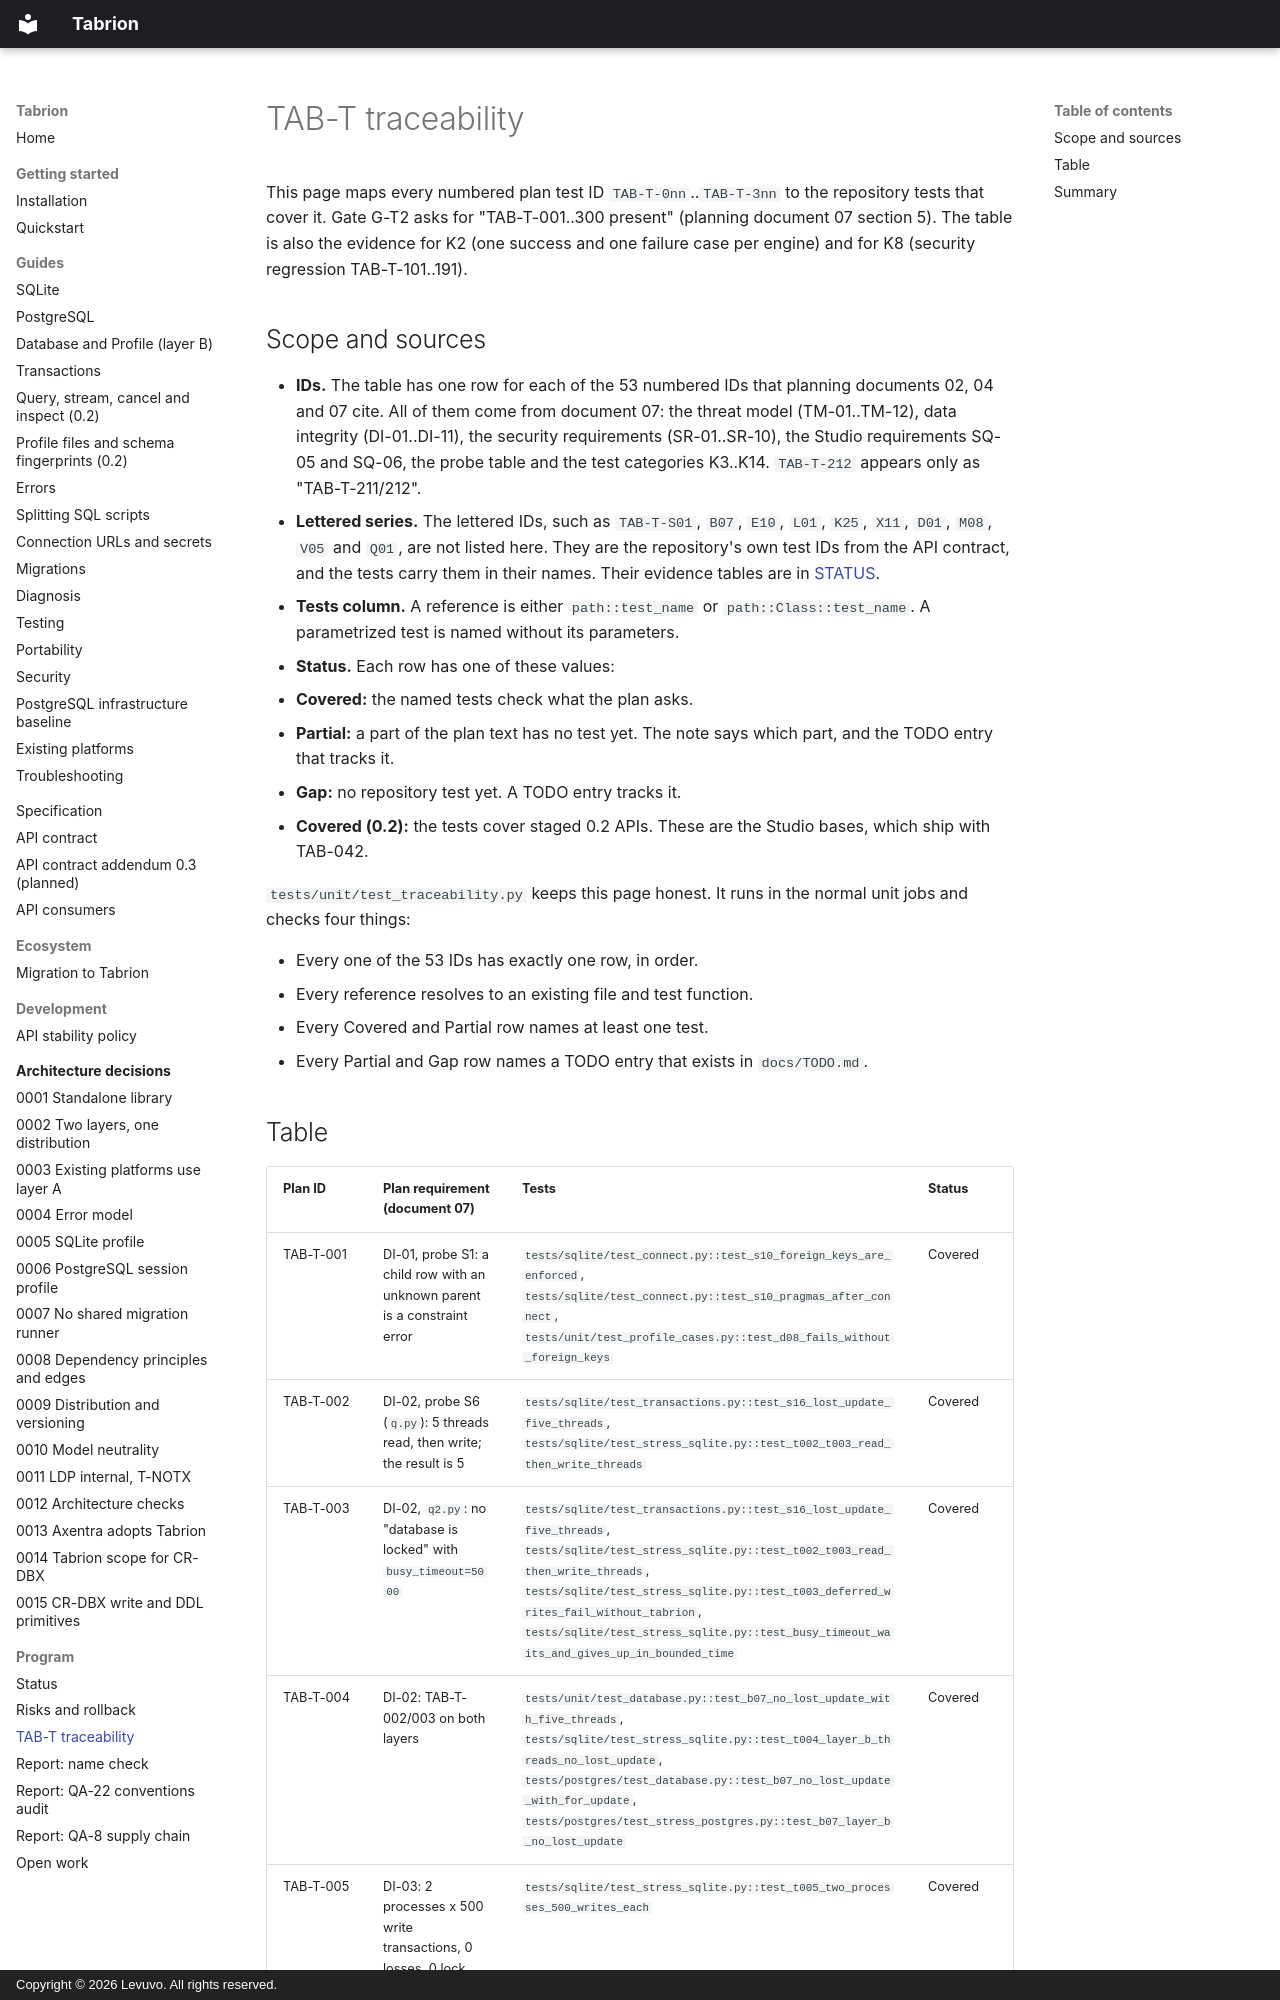

repository: peterkarlhuber/tabrion · page: program/traceability/index.html · generator: mkdocs · copyright: Copyright © 2026 Levuvo. All rights reserved.

# TAB-T traceability

This page maps every numbered plan test ID `TAB-T-0nn`..`TAB-T-3nn` to the repository tests that cover it. Gate G-T2
asks for "TAB-T-001..300 present" (planning document 07 section 5). The table is also the evidence for K2 (one
success and one failure case per engine) and for K8 (security regression TAB-T-101..191).

## Scope and sources

- **IDs.** The table has one row for each of the 53 numbered IDs that planning documents 02, 04 and 07 cite. All of
  them come from document 07: the threat model (TM-01..TM-12), data integrity (DI-01..DI-11), the security
  requirements (SR-01..SR-10), the Studio requirements SQ-05 and SQ-06, the probe table and the test categories
  K3..K14. `TAB-T-212` appears only as "TAB-T-211/212".
- **Lettered series.** The lettered IDs, such as `TAB-T-S01`, `B07`, `E10`, `L01`, `K25`, `X11`, `D01`, `M08`,
  `V05` and `Q01`, are not listed here. They are the repository's own test IDs from the API contract, and the tests
  carry them in their names. Their evidence tables are in [STATUS](STATUS.md).
- **Tests column.** A reference is either `path::test_name` or `path::Class::test_name`. A parametrized test is named
  without its parameters.
- **Status.** Each row has one of these values:
  - **Covered:** the named tests check what the plan asks.
  - **Partial:** a part of the plan text has no test yet. The note says which part, and the TODO entry that tracks it.
  - **Gap:** no repository test yet. A TODO entry tracks it.
  - **Covered (0.2):** the tests cover staged 0.2 APIs. These are the Studio bases, which ship with TAB-042.

`tests/unit/test_traceability.py` keeps this page honest. It runs in the normal unit jobs and checks four things:

- Every one of the 53 IDs has exactly one row, in order.
- Every reference resolves to an existing file and test function.
- Every Covered and Partial row names at least one test.
- Every Partial and Gap row names a TODO entry that exists in `docs/TODO.md`.
